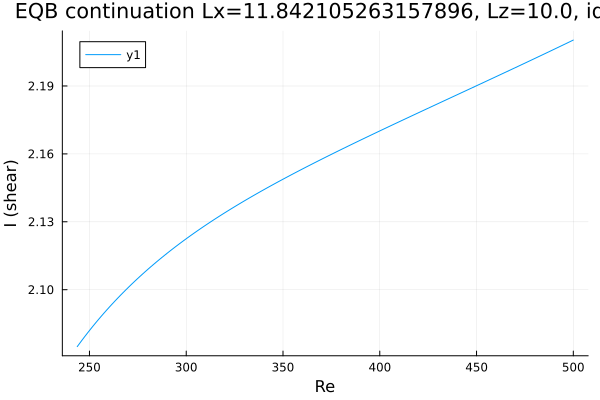

The table this chart was drawn from, first rows:
Re, shear
243.7, 2.075
243.7, 2.075
243.7, 2.075
243.7, 2.075
243.7, 2.075
243.7, 2.075
243.7, 2.075
243.7, 2.075
243.7, 2.075
243.7, 2.075
243.8, 2.075
243.8, 2.075
244.1, 2.075
244.8, 2.076
246.2, 2.078
247.6, 2.079
249, 2.081
250.5, 2.082
251.9, 2.084
253.3, 2.085
254.7, 2.087
256.1, 2.088
257.5, 2.09
258.9, 2.091
260.4, 2.092
261.8, 2.094
263.2, 2.095
264.6, 2.096
266, 2.098
267.4, 2.099
268.8, 2.1
270.3, 2.101
270.4, 2.101
271.8, 2.102
273.2, 2.104
274.6, 2.105
276, 2.106
277.4, 2.107
278.9, 2.108
280.3, 2.109
281.7, 2.11
283.1, 2.111
284.5, 2.112
285.9, 2.113
287.3, 2.114
288.8, 2.115
290.2, 2.116
291.6, 2.117
293, 2.118
294.4, 2.119
295.8, 2.12
297.2, 2.121
298.1, 2.121
298.7, 2.122
299.1, 2.122
299.4, 2.122
299.6, 2.122
299.8, 2.122
299.9, 2.122
299.9, 2.122
... 157 more rows
